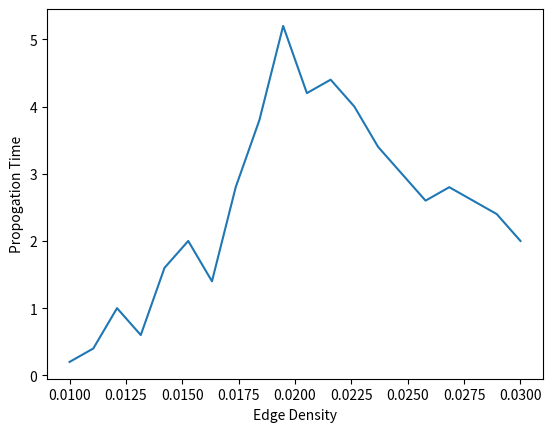
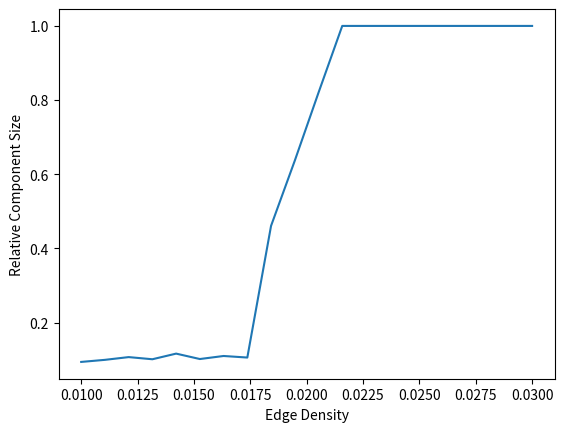

Reproduce these figures in Python, in order.
import matplotlib.pyplot as plt
import networkx as nx
import random as r
import numpy as np


class Contagion:

    def __init__(self, t_type, t_num=None, t_fr=None, rate=1):
        """
        This initializes properties of a complex contagion

        :param t_type: Type of threshold : 'NUMERICAL' / 'FRACTIONAL'
        :param t_num: Numerical threshold value - min. # active neighbors
        :param t_fr: Fractional threshold value - min. # active neighbors
        :param rate: (Unused) Placeholder for # steps of spreading to execute in one call to infect_step
        """
        self.threshold_type = t_type
        self.rate = rate
        self.threshold_numerical = t_num
        self.threshold_fractional = t_fr

class NetworkFactory:
    
    def __init__(self, attr = {}):
        """
        Generate different networks that have given attributes initialized
        
        :param attr: dictionary of attributes to be initialized
        """
        self.attr = attr
    
    def random_network(self, n, p, seed=None, directed=False):
        rg = nx.erdos_renyi_graph(n, p, seed, directed)

        for k,v in self.attr.items():
            nx.set_node_attributes(rg, v, k)
        
        return rg
        
    def scale_free_network(self, n, alpha=0.41, beta=0.54, gamma=0.05, delta_in=0.2, delta_out=0, create_using=None, seed=None):
        sfg = nx.scale_free_graph(n, alpha, beta, gamma, delta_in, delta_out, create_using, seed)
        for k,v in self.attr.items():
            nx.set_node_attributes(sfg, v, k)
        return sfg
    
    # return a lattic with n nodes, each connected to
    # its k neighbors (k - 1 if k is odd), then rewire
    # the network with probability p
    def lattice(self, n, k, p=0):
        lt = nx.watts_strogatz_graph(n,k,p)
        for k,v in self.attr.items():
            nx.set_node_attributes(lt, v, k)
        return lt
    # load the facebook network
    def facebook_network(self):
        with open('slavko.net') as file:
    
            file.readline();
            file.readline();
            fromNode = 0;
            toNode = 0;
            G=nx.DiGraph()

            edge = file.readline()[:-1];
            while edge:
                fromNode, toNode = [int(x) for x in edge.split(' ')]
                G.add_edge(fromNode, toNode)
                edge = file.readline()[:-1]

            for k,v in self.attr.items():
                nx.set_node_attributes(G, v, k)
        
        return G
    # load the email network
    def email_network(self):
        with open('out.arenas-email') as file:
    
            file.readline();
            fromNode = 0;
            toNode = 0;
            G=nx.DiGraph()

            edge = file.readline()[:-1];
            while edge:
                fromNode, toNode = [int(x) for x in edge.split(' ')]
                G.add_edge(fromNode, toNode)
                edge = file.readline()[:-1]

            for k,v in self.attr.items():
                nx.set_node_attributes(G, v, k)
        
        return G
    

class Network:

    def __init__(self, n_max=None):
        """
        Initializes graph properties. Add any constrained property here

        :param n_max: Max number of nodes
        """
        self.n_max = n_max
        self.G = None  # The networkx graph object
        self.G_infected = None  # Networkx graph object of the infection spread

    def generate(self, graph=None):
        """
        This generates either an empty graph or an input graph
        The input graph needs to be in the standard format
        TODO :  @Sihao to create a NetworkFactory class
                Some parameters would be like network, size, dimensions for lattice, data source, etc
                This class has a function that returns a networkx graph object
                This networks object will be passed in the graph parameter of this function

        :param graph: This input networkx graph object
        :return: The graph object
        """
        self.G = graph if graph is not None else nx.Graph()
        self.G_infected = nx.Graph()
        return self.G

    def copy(self):
        """
        Copy the Network object, making a copy of the underlying graph.
        :return: A Network object.
        """
        rv = Network(self.n_max)
        rv.generate(self.G.copy())
        rv.G_infected = self.G_infected.copy()
        return rv

    def randomly_infect(self, p):
        """
        This activates each node with a probability p
        TODO : @Sanket to generalize this for other initialization mechanisms

        :param p: The probability that a node is active
        """
        for n_id, prop in self.G.nodes.items():
            if r.random() <= p:
                prop['active'] = True
                self.G_infected.add_node(n_id, active=True)
            else:
                prop['active'] = False

    def try_infect_node(self, contagion, n_id):
        """
        This infects a node if threshold is satisfied
        It adds this node to the infected graph, along with edges to all its active neighbors
        TODO : @Anmol to see if this can be optimized

        :param contagion: The contagion object
        :param n_id: The id of the node to check on
        :return:
        """
        active_nbrs = [i for i in self.G[n_id] if self.G.nodes[i]['active']]
        active_nbr_count = len(active_nbrs)
        activates = False
        if contagion.threshold_type == 'NUMERICAL':
            activates = active_nbr_count >= contagion.threshold_numerical
        if contagion.threshold_type == 'FRACTIONAL':
            activates = active_nbr_count / len(self.G[n_id]) >= contagion.threshold_fractional
        if activates:
            self.G.nodes[n_id]['active'] = True
            for nbr in active_nbrs:
                self.G_infected.add_edge(nbr, n_id)
        return activates

    def infect_step(self, contagion):
        """
        This simulates a single step of spread of a contagion and returns the newly infected nodes

        :param contagion: The contagion object
        :return: The newly infected list of nodes ids
        """
        infected = []
        for n_id in list(self.G.nodes):
            if not self.G.nodes[n_id]['active'] and self.try_infect_node(contagion, n_id):
                infected.append(n_id)
        return infected

    def get_infected(self):
        """
        This returns the subset of nodes that are currently infected

        :return: List of node ids
        """
        return [n[0] for n in self.G.nodes.items() if n[1]['active']]

    def infect(self, contagion):
        """
        This simulates the spread of a complex contagion
        Each step infects potential nodes in immediate neighborhood
        Termination is when a particular step fails to infect any new nodes

        TODO : @Anmol Try to see if theres a faster way to find the size of this complex component

        :param contagion:
        :return: The # steps taken to infect the complex component, and the fraction of nodes infected in the whole network
        """
        steps = 0
        while len(self.infect_step(contagion)) > 0:
            steps += 1
        return steps, self.G_infected.number_of_nodes() / self.G.number_of_nodes()

    def get_complex_components(self):
        """
        This returns a list of the complex components of the network at the current stage
        It is equivalent to the list of connected components in the infected graph
        :return: List of lists of node ids
        """
        return list(nx.connected_components(self.G_infected))


class RobustnessTester:
    """
    The test function inputs a network object and a contagion and executes the
    test.
    """

    def __init__(self, attack='rewire'):
        """
        Initialize tester for a given type of attack.

        A rewire attack randomly rewires an edge.
        A random attack randomly deletes a node.
        A targeted attack deletes the node with highest degree.

        :param attack: The type of attack to run. Choices are "rewire", "random",
            or "targeted".
        """
        if attack == 'rewire':
            self._attack = self._rewire
        elif attack == 'random':
            self._attack = self._random
        elif attack == 'targeted':
            self._attack = self._targeted
        else:
            raise ValueError('attack value must be either "rewire", "random", or "targeted"')

        # When rewiring, it is difficult to tell when the graph has reached a
        # truly random state. To capture this, the average clustering of the
        # graph needs to be tracked. Once the graph becomes random its
        # average clustering will oscillate up and down over a small range.
        # When this oscillating behavior is observed (ie. the average clustering
        # starts moving back up), then the graph has reached a random state, and
        # there's no reason to keep rewiring.
        self._average_clustering = float('inf')

    def _rewire(self, network, exclude=None):
        """
        Randomly rewire one edge.

        :param network: A Network object.
        :param exclude: A sequence of nodes that should not be selected to rewire.
        :return: bool indicating if rewiring was successful.
        """
        if exclude is None:
            exclude = list()

        avg_clustering = nx.average_clustering(network.G)
        if avg_clustering > self._average_clustering:
            return False
        else:
            self._average_clustering = avg_clustering

        g = network.G
        # Find two random nodes that share an edge.
        try:
            # Ensure n1 has edges and hasn't been excluded by previous searches.
            n1 = r.choice([n for n in list(g.nodes)
                           if g.adj[n] and n not in exclude])
        except IndexError:
            return False
        n2 = r.choice(list(g.adj[n1]))

        # Find a random node that does not share an edge to n1.
        try:
            # If n1 is connected to every node in the graph, rewiring it isn't
            # possible. Retry and exclude n1.
            n3 = r.choice(list(nx.non_neighbors(g, n1)))
        except IndexError:
            exclude.append(n1)
            return self._rewire(network, exclude)

        # Remove the existing edge from the graph.
        g.remove_edge(n1, n2)

        # Add a new edge to the non-neighbor n3.
        g.add_edge(n1, n3)

        return True

    def _random(self, network):
        """
        Randomly remove a node from the graph.

        :param network: A Network object.
        :return: bool indicating if the attack was successful.
        """
        g = network.G
        try:
            n = r.choice(list(g.nodes))
        except IndexError:
            # No more nodes to remove.
            return False

        g.remove_node(n)

        if len(g.nodes) == 0:
            return False

        return True

    def _targeted(self, network):
        """
        Remove the node with highest degree from the graph.

        :param network: A Network object.
        :return: bool indicating if the attack was successful.
        """
        g = network.G
        try:
            largest, _ = max([(n, e) for n, e in g.degree()], key=lambda x: x[1])
        except ValueError:
            # No more nodes to remove.
            return False

        g.remove_node(largest)

        if len(g.nodes) == 0:
            return False

        return True

    def test(self, network, contagion):
        """
        Test the robustness of a network.

        :param network: A Network object.
        :param contagion: A Contagion object.
        :return: list of tuples containing the step of the attack and the
            distribution of complex component sizes.
        """
        base = network.copy()
        net = base.copy()

        step = 0
        rv = []

        while True:
            net.randomly_infect(p=0.5) # TODO: Convert to seed infections like in paper.
            net.infect(contagion=contagion)
            rv.append((step, [len(n) for n in net.get_complex_components()]))

            if not self._attack(base):
                return rv

            net = base.copy()
            step += 1


def simulate(states, iters, nodes, edge_density, infected, threshold_numeric):
    """
    TODO : @Sanket generalize this for any variable along the x and y axis 
    :param states:
    :param iters:
    :param nodes:
    :param edge_density:
    :param infected:
    :param threshold_numeric:
    :return:
    """

    stats = []
    for i in range(states):
        tot_steps = 0
        tot_success = 0
        print('State {}/{}'.format(i, states))
        for j in range(iters):
            net = Network(nodes)
            cont = Contagion(t_type='NUMERICAL', t_num=threshold_numeric[i])
            net.generate(nx.erdos_renyi_graph(nodes, edge_density[i]))
            net.randomly_infect(p=infected[i])
            step, success = net.infect(contagion=cont)
            tot_steps += step
            tot_success += success
        stats.append((tot_steps / iters, tot_success / iters))

    plt.plot(edge_density, [i[0] for i in stats])
    plt.xlabel('Edge Density')
    plt.ylabel('Propogation Time')
    plt.show()

    plt.plot(edge_density, [i[1] for i in stats])
    plt.xlabel('Edge Density')
    plt.ylabel('Relative Component Size')
    plt.show()


if __name__ == '__main__':
    states = 20
    iters = 5
    nodes = 1000

    edge_density = np.linspace(0.01, 0.03, states)
    infected = np.linspace(0.1, 0.1, states)
    threshold_numeric = np.linspace(6, 6, states)

    simulate(states, iters, nodes, edge_density, infected, threshold_numeric)
